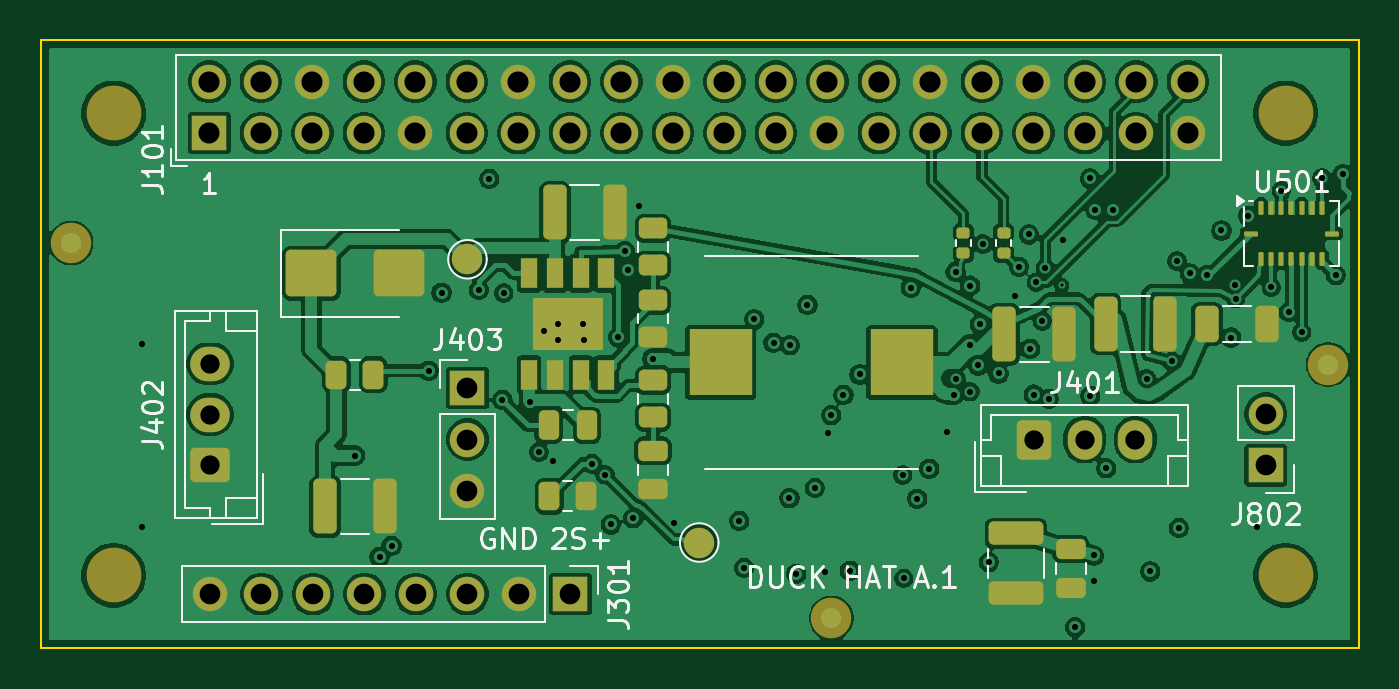
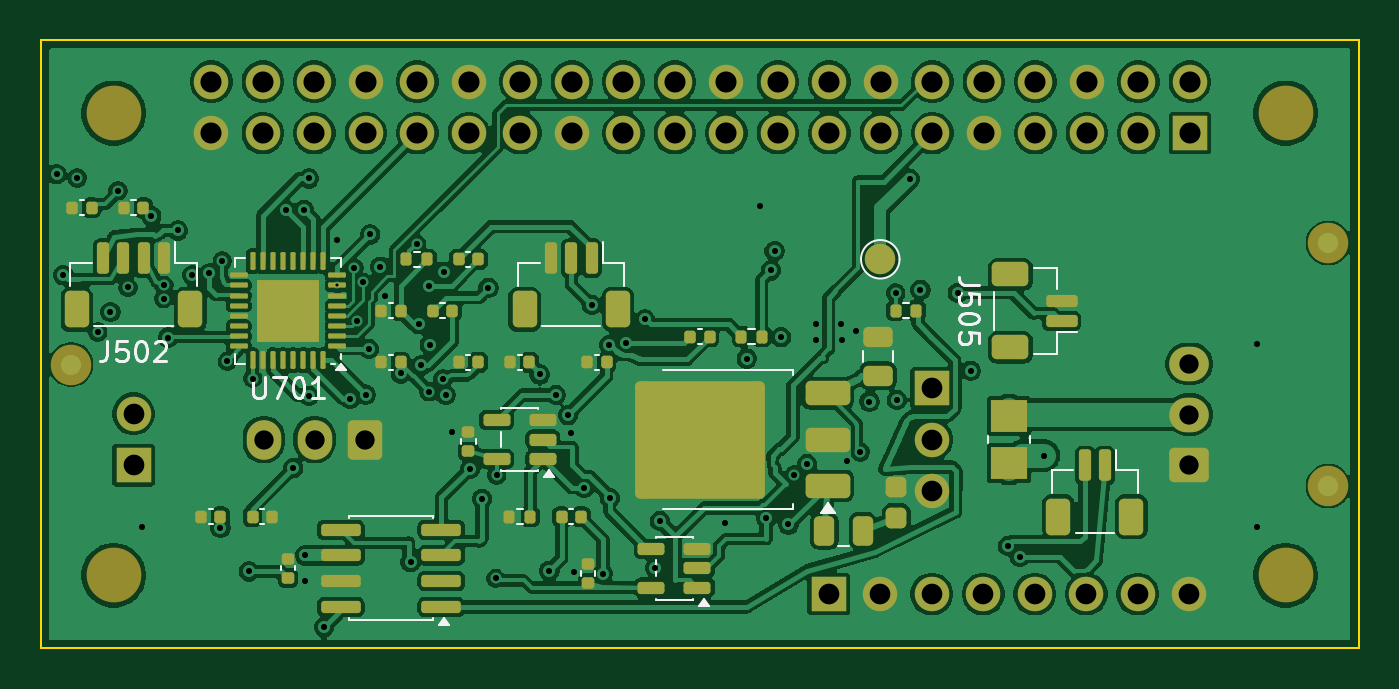
Circuit board: 10 layer files. Board 65.0 x 30.0 mm.
- bottom_copper: custom_hat_rev_a-B_Cu.gbl (272320 bytes)
- bottom_mask: custom_hat_rev_a-B_Mask.gbs (8356 bytes)
- paste: custom_hat_rev_a-B_Paste.gbp (6372 bytes)
- bottom_silk: custom_hat_rev_a-B_Silkscreen.gbo (14397 bytes)
- outline: custom_hat_rev_a-Edge_Cuts.gm1 (740 bytes)
- top_copper: custom_hat_rev_a-F_Cu.gtl (231024 bytes)
- top_mask: custom_hat_rev_a-F_Mask.gts (6224 bytes)
- paste: custom_hat_rev_a-F_Paste.gtp (3819 bytes)
- top_silk: custom_hat_rev_a-F_Silkscreen.gto (28530 bytes)
- drill: custom_hat_rev_a-PTH.drl (3179 bytes)

=== bottom_copper: custom_hat_rev_a-B_Cu.gbl (272320 bytes, source omitted) ===
=== bottom_mask: custom_hat_rev_a-B_Mask.gbs (8356 bytes, source omitted) ===
=== paste: custom_hat_rev_a-B_Paste.gbp ===
G04 #@! TF.GenerationSoftware,KiCad,Pcbnew,10.0.7*
G04 #@! TF.CreationDate,2026-11-02T11:57:14+08:00*
G04 #@! TF.ProjectId,custom_hat_rev_a,63757374-6f6d-45f6-9861-745f7265765f,A.1*
G04 #@! TF.SameCoordinates,Original*
G04 #@! TF.FileFunction,Paste,Bot*
G04 #@! TF.FilePolarity,Positive*
%FSLAX46Y46*%
G04 Gerber Fmt 4.6, Leading zero omitted, Abs format (unit mm)*
G04 Created by KiCad (PCBNEW 10.0.7) date 2026-11-02 11:57:14*
%MOMM*%
%LPD*%
G01*
G04 APERTURE LIST*
G04 Aperture macros list*
%AMRoundRect*
0 Rectangle with rounded corners*
0 $1 Rounding radius*
0 $2 $3 $4 $5 $6 $7 $8 $9 X,Y pos of 4 corners*
0 Add a 4 corners polygon primitive as box body*
4,1,4,$2,$3,$4,$5,$6,$7,$8,$9,$2,$3,0*
0 Add four circle primitives for the rounded corners*
1,1,$1+$1,$2,$3*
1,1,$1+$1,$4,$5*
1,1,$1+$1,$6,$7*
1,1,$1+$1,$8,$9*
0 Add four rect primitives between the rounded corners*
20,1,$1+$1,$2,$3,$4,$5,0*
20,1,$1+$1,$4,$5,$6,$7,0*
20,1,$1+$1,$6,$7,$8,$9,0*
20,1,$1+$1,$8,$9,$2,$3,0*%
G04 Aperture macros list end*
%ADD10RoundRect,0.140000X-0.140000X-0.170000X0.140000X-0.170000X0.140000X0.170000X-0.140000X0.170000X0*%
%ADD11RoundRect,0.140000X0.170000X-0.140000X0.170000X0.140000X-0.170000X0.140000X-0.170000X-0.140000X0*%
%ADD12RoundRect,0.150000X-0.150000X-0.625000X0.150000X-0.625000X0.150000X0.625000X-0.150000X0.625000X0*%
%ADD13RoundRect,0.250000X-0.350000X-0.650000X0.350000X-0.650000X0.350000X0.650000X-0.350000X0.650000X0*%
%ADD14RoundRect,0.250000X0.475000X-0.250000X0.475000X0.250000X-0.475000X0.250000X-0.475000X-0.250000X0*%
%ADD15RoundRect,0.250000X-0.375000X-0.375000X0.375000X-0.375000X0.375000X0.375000X-0.375000X0.375000X0*%
%ADD16RoundRect,0.062500X-0.375000X-0.062500X0.375000X-0.062500X0.375000X0.062500X-0.375000X0.062500X0*%
%ADD17RoundRect,0.062500X-0.062500X-0.375000X0.062500X-0.375000X0.062500X0.375000X-0.062500X0.375000X0*%
%ADD18RoundRect,0.255000X0.255000X-0.255000X0.255000X0.255000X-0.255000X0.255000X-0.255000X-0.255000X0*%
%ADD19RoundRect,0.135000X-0.135000X-0.185000X0.135000X-0.185000X0.135000X0.185000X-0.135000X0.185000X0*%
%ADD20RoundRect,0.150000X-0.825000X-0.150000X0.825000X-0.150000X0.825000X0.150000X-0.825000X0.150000X0*%
%ADD21R,1.780000X1.570000*%
%ADD22RoundRect,0.250000X-1.275000X-1.125000X1.275000X-1.125000X1.275000X1.125000X-1.275000X1.125000X0*%
%ADD23RoundRect,0.250000X-0.850000X-0.350000X0.850000X-0.350000X0.850000X0.350000X-0.850000X0.350000X0*%
%ADD24RoundRect,0.150000X-0.512500X-0.150000X0.512500X-0.150000X0.512500X0.150000X-0.512500X0.150000X0*%
%ADD25RoundRect,0.250000X0.250000X0.475000X-0.250000X0.475000X-0.250000X-0.475000X0.250000X-0.475000X0*%
%ADD26RoundRect,0.150000X0.625000X-0.150000X0.625000X0.150000X-0.625000X0.150000X-0.625000X-0.150000X0*%
%ADD27RoundRect,0.250000X0.650000X-0.350000X0.650000X0.350000X-0.650000X0.350000X-0.650000X-0.350000X0*%
G04 APERTURE END LIST*
D10*
X143430000Y-110810000D03*
X144390000Y-110810000D03*
X143430000Y-115890000D03*
X144390000Y-115890000D03*
D11*
X143900000Y-120280000D03*
X143900000Y-119320000D03*
D12*
X158920000Y-110755000D03*
X159920000Y-110755000D03*
X160920000Y-110755000D03*
X161920000Y-110755000D03*
D13*
X157620000Y-113280000D03*
X163220000Y-113280000D03*
D10*
X138350000Y-123510000D03*
X139310000Y-123510000D03*
D14*
X123700000Y-116550000D03*
X123700000Y-114650000D03*
D15*
X152025000Y-112575000D03*
X152025000Y-114125000D03*
X153575000Y-112575000D03*
X153575000Y-114125000D03*
D16*
X150362500Y-115100000D03*
X150362500Y-114600000D03*
X150362500Y-114100000D03*
X150362500Y-113600000D03*
X150362500Y-113100000D03*
X150362500Y-112600000D03*
X150362500Y-112100000D03*
X150362500Y-111600000D03*
D17*
X151050000Y-110912500D03*
X151550000Y-110912500D03*
X152050000Y-110912500D03*
X152550000Y-110912500D03*
X153050000Y-110912500D03*
X153550000Y-110912500D03*
X154050000Y-110912500D03*
X154550000Y-110912500D03*
D16*
X155237500Y-111600000D03*
X155237500Y-112100000D03*
X155237500Y-112600000D03*
X155237500Y-113100000D03*
X155237500Y-113600000D03*
X155237500Y-114100000D03*
X155237500Y-114600000D03*
X155237500Y-115100000D03*
D17*
X154550000Y-115787500D03*
X154050000Y-115787500D03*
X153550000Y-115787500D03*
X153050000Y-115787500D03*
X152550000Y-115787500D03*
X152050000Y-115787500D03*
X151550000Y-115787500D03*
X151050000Y-115787500D03*
D18*
X122800000Y-123560000D03*
X122800000Y-122040000D03*
D19*
X145940000Y-110810000D03*
X146960000Y-110810000D03*
D10*
X140890000Y-115890000D03*
X141850000Y-115890000D03*
X147240000Y-113350000D03*
X148200000Y-113350000D03*
D12*
X112500000Y-120975000D03*
X113500000Y-120975000D03*
D13*
X111200000Y-123500000D03*
X114800000Y-123500000D03*
D10*
X132000000Y-114620000D03*
X132960000Y-114620000D03*
X137080000Y-115890000D03*
X138040000Y-115890000D03*
D19*
X140860000Y-123510000D03*
X141880000Y-123510000D03*
D11*
X152800000Y-126530000D03*
X152800000Y-125570000D03*
D10*
X147240000Y-115890000D03*
X148200000Y-115890000D03*
D20*
X145245000Y-127955000D03*
X145245000Y-126685000D03*
X145245000Y-125415000D03*
X145245000Y-124145000D03*
X150195000Y-124145000D03*
X150195000Y-125415000D03*
X150195000Y-126685000D03*
X150195000Y-127955000D03*
D10*
X144700000Y-113350000D03*
X145660000Y-113350000D03*
D19*
X121810000Y-113350000D03*
X122830000Y-113350000D03*
D21*
X117240000Y-120865000D03*
X117240000Y-118535000D03*
D10*
X156130000Y-123510000D03*
X157090000Y-123510000D03*
X153590000Y-123510000D03*
X154550000Y-123510000D03*
D22*
X130795000Y-118175000D03*
X130795000Y-121225000D03*
X134145000Y-118175000D03*
X134145000Y-121225000D03*
D23*
X126170000Y-121980000D03*
X126170000Y-119700000D03*
X126170000Y-117420000D03*
D12*
X137830000Y-110755000D03*
X138830000Y-110755000D03*
X139830000Y-110755000D03*
D13*
X136530000Y-113280000D03*
X141130000Y-113280000D03*
D19*
X129430000Y-114620000D03*
X130450000Y-114620000D03*
D11*
X138000000Y-126780000D03*
X138000000Y-125820000D03*
D10*
X162480000Y-108270000D03*
X163440000Y-108270000D03*
D24*
X140232500Y-120650000D03*
X140232500Y-119700000D03*
X140232500Y-118750000D03*
X142507500Y-118750000D03*
X142507500Y-120650000D03*
D25*
X126350000Y-124200000D03*
X124450000Y-124200000D03*
D24*
X132612500Y-127000000D03*
X132612500Y-126050000D03*
X132612500Y-125100000D03*
X134887500Y-125100000D03*
X134887500Y-127000000D03*
D10*
X159940000Y-108270000D03*
X160900000Y-108270000D03*
D26*
X114645000Y-113850000D03*
X114645000Y-112850000D03*
D27*
X117170000Y-115150000D03*
X117170000Y-111550000D03*
M02*

=== bottom_silk: custom_hat_rev_a-B_Silkscreen.gbo (14397 bytes, source omitted) ===
=== outline: custom_hat_rev_a-Edge_Cuts.gm1 ===
G04 #@! TF.GenerationSoftware,KiCad,Pcbnew,10.0.7*
G04 #@! TF.CreationDate,2026-11-02T11:57:14+08:00*
G04 #@! TF.ProjectId,custom_hat_rev_a,63757374-6f6d-45f6-9861-745f7265765f,A.1*
G04 #@! TF.SameCoordinates,Original*
G04 #@! TF.FileFunction,Profile,NP*
%FSLAX46Y46*%
G04 Gerber Fmt 4.6, Leading zero omitted, Abs format (unit mm)*
G04 Created by KiCad (PCBNEW 10.0.7) date 2026-11-02 11:57:14*
%MOMM*%
%LPD*%
G01*
G04 APERTURE LIST*
G04 #@! TA.AperFunction,Profile*
%ADD10C,0.100000*%
G04 #@! TD*
G04 APERTURE END LIST*
D10*
X100000000Y-100000000D02*
X165000000Y-100000000D01*
X100000000Y-130000000D02*
X100000000Y-100000000D01*
X165000000Y-100000000D02*
X165000000Y-130000000D01*
X165000000Y-130000000D02*
X100000000Y-130000000D01*
M02*

=== top_copper: custom_hat_rev_a-F_Cu.gtl (231024 bytes, source omitted) ===
=== top_mask: custom_hat_rev_a-F_Mask.gts ===
G04 #@! TF.GenerationSoftware,KiCad,Pcbnew,10.0.7*
G04 #@! TF.CreationDate,2026-11-02T11:57:14+08:00*
G04 #@! TF.ProjectId,custom_hat_rev_a,63757374-6f6d-45f6-9861-745f7265765f,A.1*
G04 #@! TF.SameCoordinates,Original*
G04 #@! TF.FileFunction,Soldermask,Top*
G04 #@! TF.FilePolarity,Negative*
%FSLAX46Y46*%
G04 Gerber Fmt 4.6, Leading zero omitted, Abs format (unit mm)*
G04 Created by KiCad (PCBNEW 10.0.7) date 2026-11-02 11:57:14*
%MOMM*%
%LPD*%
G01*
G04 APERTURE LIST*
G04 Aperture macros list*
%AMRoundRect*
0 Rectangle with rounded corners*
0 $1 Rounding radius*
0 $2 $3 $4 $5 $6 $7 $8 $9 X,Y pos of 4 corners*
0 Add a 4 corners polygon primitive as box body*
4,1,4,$2,$3,$4,$5,$6,$7,$8,$9,$2,$3,0*
0 Add four circle primitives for the rounded corners*
1,1,$1+$1,$2,$3*
1,1,$1+$1,$4,$5*
1,1,$1+$1,$6,$7*
1,1,$1+$1,$8,$9*
0 Add four rect primitives between the rounded corners*
20,1,$1+$1,$2,$3,$4,$5,0*
20,1,$1+$1,$4,$5,$6,$7,0*
20,1,$1+$1,$6,$7,$8,$9,0*
20,1,$1+$1,$8,$9,$2,$3,0*%
G04 Aperture macros list end*
%ADD10RoundRect,0.135000X0.185000X-0.135000X0.185000X0.135000X-0.185000X0.135000X-0.185000X-0.135000X0*%
%ADD11RoundRect,0.250000X-0.325000X-0.650000X0.325000X-0.650000X0.325000X0.650000X-0.325000X0.650000X0*%
%ADD12RoundRect,0.250000X-1.000000X-0.900000X1.000000X-0.900000X1.000000X0.900000X-1.000000X0.900000X0*%
%ADD13RoundRect,0.250000X0.725000X-0.600000X0.725000X0.600000X-0.725000X0.600000X-0.725000X-0.600000X0*%
%ADD14O,1.950000X1.700000*%
%ADD15RoundRect,0.250000X-0.325000X-1.100000X0.325000X-1.100000X0.325000X1.100000X-0.325000X1.100000X0*%
%ADD16RoundRect,0.062500X-0.062500X-0.275000X0.062500X-0.275000X0.062500X0.275000X-0.062500X0.275000X0*%
%ADD17RoundRect,0.062500X-0.275000X-0.062500X0.275000X-0.062500X0.275000X0.062500X-0.275000X0.062500X0*%
%ADD18C,2.700000*%
%ADD19C,1.500000*%
%ADD20R,1.700000X1.700000*%
%ADD21C,1.700000*%
%ADD22RoundRect,0.250000X-0.475000X0.250000X-0.475000X-0.250000X0.475000X-0.250000X0.475000X0.250000X0*%
%ADD23RoundRect,0.250000X-0.450000X0.262500X-0.450000X-0.262500X0.450000X-0.262500X0.450000X0.262500X0*%
%ADD24RoundRect,0.250000X-0.262500X-0.450000X0.262500X-0.450000X0.262500X0.450000X-0.262500X0.450000X0*%
%ADD25RoundRect,0.250000X-1.100000X0.325000X-1.100000X-0.325000X1.100000X-0.325000X1.100000X0.325000X0*%
%ADD26RoundRect,0.250000X-0.600000X-0.725000X0.600000X-0.725000X0.600000X0.725000X-0.600000X0.725000X0*%
%ADD27O,1.700000X1.950000*%
%ADD28R,0.802000X1.505000*%
%ADD29R,3.502000X2.613000*%
%ADD30C,2.000000*%
%ADD31RoundRect,0.250000X-0.250000X-0.475000X0.250000X-0.475000X0.250000X0.475000X-0.250000X0.475000X0*%
%ADD32R,3.124000X3.251000*%
G04 APERTURE END LIST*
D10*
X145500000Y-110510000D03*
X145500000Y-109490000D03*
D11*
X157525000Y-114000000D03*
X160475000Y-114000000D03*
D12*
X113350000Y-111500000D03*
X117650000Y-111500000D03*
D13*
X108350000Y-120970000D03*
D14*
X108350000Y-118470000D03*
X108350000Y-115970000D03*
D15*
X125365000Y-108500000D03*
X128315000Y-108500000D03*
D10*
X147500000Y-110510000D03*
X147500000Y-109490000D03*
D15*
X147525000Y-114500000D03*
X150475000Y-114500000D03*
D16*
X160190000Y-108277500D03*
X160690000Y-108277500D03*
X161190000Y-108277500D03*
X161690000Y-108277500D03*
X162190000Y-108277500D03*
X162690000Y-108277500D03*
X163190000Y-108277500D03*
D17*
X163702500Y-109540000D03*
D16*
X163190000Y-110802500D03*
X162690000Y-110802500D03*
X162190000Y-110802500D03*
X161690000Y-110802500D03*
X161190000Y-110802500D03*
X160690000Y-110802500D03*
X160190000Y-110802500D03*
D17*
X159677500Y-109540000D03*
D18*
X103600000Y-103600000D03*
X103600000Y-126400000D03*
D19*
X121050000Y-110810000D03*
D20*
X121050000Y-117160000D03*
D21*
X121050000Y-119700000D03*
X121050000Y-122240000D03*
D22*
X130199999Y-120250000D03*
X130199999Y-122150000D03*
D15*
X152525000Y-114000000D03*
X155475000Y-114000000D03*
D23*
X130199999Y-116787500D03*
X130199999Y-118612500D03*
D24*
X125087500Y-122500000D03*
X126912500Y-122500000D03*
D15*
X114025000Y-123000000D03*
X116975000Y-123000000D03*
D24*
X114587500Y-116500000D03*
X116412500Y-116500000D03*
D25*
X148100000Y-124325000D03*
X148100000Y-127275000D03*
D26*
X148990000Y-119700000D03*
D27*
X151490000Y-119700000D03*
X153990000Y-119700000D03*
D28*
X124095000Y-111502500D03*
X125365000Y-111502500D03*
X126635000Y-111502500D03*
X127905000Y-111502500D03*
X127905000Y-116497500D03*
X126635000Y-116497500D03*
X125365000Y-116497500D03*
X124095000Y-116497500D03*
D29*
X126000000Y-114000000D03*
D23*
X130199999Y-112837500D03*
X130199999Y-114662500D03*
D30*
X101500000Y-110000000D03*
D23*
X130199999Y-109287500D03*
X130199999Y-111112500D03*
D20*
X160420000Y-120970000D03*
D21*
X160420000Y-118430000D03*
D22*
X150800000Y-125100000D03*
X150800000Y-127000000D03*
D20*
X126130000Y-127320000D03*
D21*
X123590000Y-127320000D03*
X121050000Y-127320000D03*
X118510000Y-127320000D03*
X115970000Y-127320000D03*
X113430000Y-127320000D03*
X110890000Y-127320000D03*
X108350000Y-127320000D03*
D18*
X161400000Y-103600000D03*
D19*
X132480000Y-124780000D03*
D31*
X125050000Y-119000000D03*
X126950000Y-119000000D03*
D32*
X133529500Y-115900000D03*
X142470500Y-115900000D03*
D30*
X163500000Y-116000000D03*
X139000000Y-128500000D03*
D20*
X108320000Y-104590000D03*
D21*
X108320000Y-102050000D03*
X110860000Y-104590000D03*
X110860000Y-102050000D03*
X113400000Y-104590000D03*
X113400000Y-102050000D03*
X115940000Y-104590000D03*
X115940000Y-102050000D03*
X118480000Y-104590000D03*
X118480000Y-102050000D03*
X121020000Y-104590000D03*
X121020000Y-102050000D03*
X123560000Y-104590000D03*
X123560000Y-102050000D03*
X126100000Y-104590000D03*
X126100000Y-102050000D03*
X128640000Y-104590000D03*
X128640000Y-102050000D03*
X131180000Y-104590000D03*
X131180000Y-102050000D03*
X133720000Y-104590000D03*
X133720000Y-102050000D03*
X136260000Y-104590000D03*
X136260000Y-102050000D03*
X138800000Y-104590000D03*
X138800000Y-102050000D03*
X141340000Y-104590000D03*
X141340000Y-102050000D03*
X143880000Y-104590000D03*
X143880000Y-102050000D03*
X146420000Y-104590000D03*
X146420000Y-102050000D03*
X148960000Y-104590000D03*
X148960000Y-102050000D03*
X151500000Y-104590000D03*
X151500000Y-102050000D03*
X154040000Y-104590000D03*
X154040000Y-102050000D03*
X156580000Y-104590000D03*
X156580000Y-102050000D03*
D18*
X161400000Y-126400000D03*
M02*

=== paste: custom_hat_rev_a-F_Paste.gtp (3819 bytes, source withheld) ===
=== top_silk: custom_hat_rev_a-F_Silkscreen.gto (28530 bytes, source omitted) ===
=== drill: custom_hat_rev_a-PTH.drl ===
M48
; DRILL file KiCad 10.0.7 date 2026-10-31T20:59:32
; FORMAT={-:-/ absolute / metric / decimal}
; #@! TF.CreationDate,2026-10-31T20:59:32+08:00
; #@! TF.GenerationSoftware,Kicad,Pcbnew,10.0.7
; #@! TF.FileFunction,Plated,1,4,PTH
FMAT,2
METRIC
; #@! TA.AperFunction,Plated,PTH,ViaDrill
T1C0.150
; #@! TA.AperFunction,Plated,PTH,ViaDrill
T2C0.300
; #@! TA.AperFunction,Plated,PTH,ComponentDrill
T3C0.950
; #@! TA.AperFunction,Plated,PTH,ComponentDrill
T4C1.020
; #@! TA.AperFunction,Plated,PTH,ComponentDrill
T5C1.040
%
G90
G05
T1
X150.362Y-112.1
T2
X105.0Y-115.0
X105.0Y-124.0
X115.509Y-120.491
X116.715Y-125.484
X117.303Y-124.943
X119.137Y-116.304
X119.769Y-112.456
X121.61Y-112.313
X122.128Y-106.838
X122.772Y-117.745
X122.83Y-112.475
X124.121Y-117.825
X124.57Y-120.32
X124.799Y-114.343
X125.25Y-120.75
X125.499Y-114.793
X125.524Y-113.993
X126.749Y-113.993
X126.774Y-114.793
X127.202Y-120.897
X127.83Y-121.43
X128.119Y-123.885
X128.48Y-114.648
X128.8Y-110.4
X128.982Y-111.357
X129.226Y-123.586
X129.5Y-108.2
X130.179Y-115.706
X131.252Y-123.828
X134.457Y-123.715
X134.694Y-126.023
X135.195Y-113.777
X136.143Y-114.926
X136.926Y-122.588
X136.955Y-115.049
X137.264Y-126.316
X137.817Y-113.059
X138.185Y-122.083
X138.7Y-126.22
X138.85Y-119.375
X138.99Y-118.497
X139.593Y-117.501
X139.91Y-126.167
X140.39Y-116.49
X142.51Y-121.45
X142.565Y-126.55
X142.912Y-112.216
X143.232Y-122.617
X143.826Y-121.137
X144.7Y-119.32
X145.025Y-117.5
X145.125Y-111.425
X145.155Y-116.715
X145.813Y-115.015
X145.837Y-112.11
X145.84Y-117.34
X146.247Y-116.048
X146.325Y-114.014
X146.46Y-110.06
X146.758Y-125.743
X147.24Y-116.44
X148.04Y-112.6
X148.25Y-111.175
X148.744Y-109.584
X148.808Y-115.227
X148.974Y-117.486
X149.1Y-111.95
X149.4Y-113.85
X149.55Y-111.25
X149.726Y-117.698
X150.4Y-109.85
X151.026Y-128.947
X151.765Y-106.825
X151.769Y-117.544
X151.95Y-125.415
X151.95Y-126.685
X152.021Y-108.363
X152.551Y-121.118
X152.909Y-108.363
X154.55Y-116.69
X154.728Y-126.203
X155.79Y-115.85
X156.04Y-110.9
X156.13Y-124.06
X156.675Y-111.51
X157.515Y-111.593
X158.236Y-109.39
X158.709Y-114.67
X158.92Y-112.1
X158.94Y-112.75
X159.55Y-108.66
X160.0Y-124.0
X160.69Y-112.2
X161.19Y-107.43
X161.558Y-113.411
X162.19Y-114.4
X163.19Y-106.8
X163.878Y-111.593
X164.215Y-106.612
T3
X108.35Y-115.97
X108.35Y-118.47
X108.35Y-120.97
X148.99Y-119.7
X151.49Y-119.7
X153.99Y-119.7
T4
X108.35Y-127.32
X110.89Y-127.32
X113.43Y-127.32
X115.97Y-127.32
X118.51Y-127.32
X121.05Y-117.16
X121.05Y-119.7
X121.05Y-122.24
X121.05Y-127.32
X123.59Y-127.32
X126.13Y-127.32
X160.42Y-118.43
X160.42Y-120.97
T5
X108.32Y-102.05
X108.32Y-104.59
X110.86Y-102.05
X110.86Y-104.59
X113.4Y-102.05
X113.4Y-104.59
X115.94Y-102.05
X115.94Y-104.59
X118.48Y-102.05
X118.48Y-104.59
X121.02Y-102.05
X121.02Y-104.59
X123.56Y-102.05
X123.56Y-104.59
X126.1Y-102.05
X126.1Y-104.59
X128.64Y-102.05
X128.64Y-104.59
X131.18Y-102.05
X131.18Y-104.59
X133.72Y-102.05
X133.72Y-104.59
X136.26Y-102.05
X136.26Y-104.59
X138.8Y-102.05
X138.8Y-104.59
X141.34Y-102.05
X141.34Y-104.59
X143.88Y-102.05
X143.88Y-104.59
X146.42Y-102.05
X146.42Y-104.59
X148.96Y-102.05
X148.96Y-104.59
X151.5Y-102.05
X151.5Y-104.59
X154.04Y-102.05
X154.04Y-104.59
X156.58Y-102.05
X156.58Y-104.59
M30
